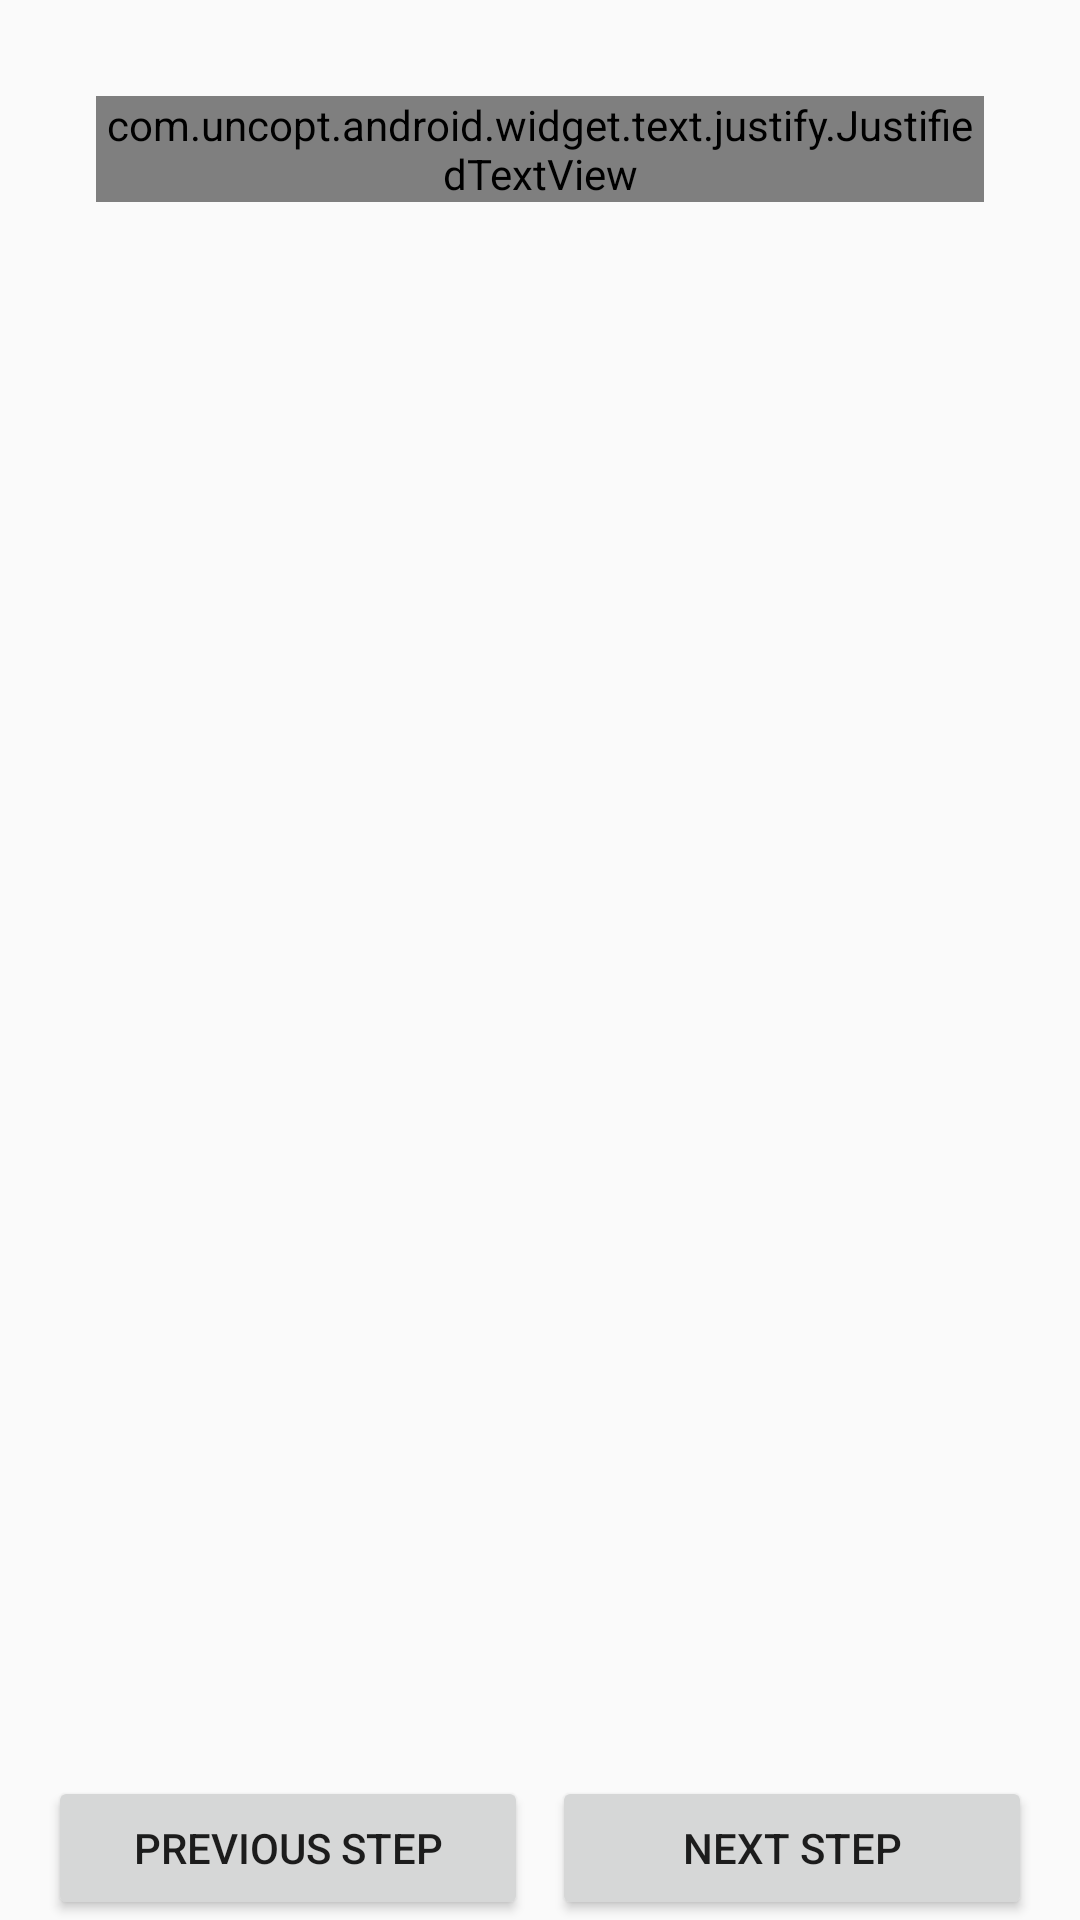

The Android layout XML behind this screen, and the referenced resources:
<!-- AndroidManifest.xml: application theme AppTheme -->
<!-- res/layout/fragment_step_details.xml -->
<layout xmlns:android="http://schemas.android.com/apk/res/android"
    xmlns:app="http://schemas.android.com/apk/res-auto"
    xmlns:tools="http://schemas.android.com/tools">

    <android.support.constraint.ConstraintLayout
        android:layout_width="match_parent"
        android:layout_height="match_parent"
        android:background="@drawable/screen_bg_pattern"
        tools:context="io.github.andyradionov.udacitybakingapp.ui.steps.BakingActivity"
        tools:ignore="ContentDescription,RtlHardcoded">

        <ImageView
            android:visibility="gone"
            android:id="@+id/iv_step_details_image"
            android:layout_width="@dimen/big_picture"
            android:layout_height="@dimen/big_picture" />

        <com.uncopt.android.widget.text.justify.JustifiedTextView
            android:id="@+id/tv_recipe_instructions"
            android:layout_width="0dp"
            android:layout_height="wrap_content"
            android:layout_margin="@dimen/details_margin"
            android:textAlignment="center"
            android:textColor="@android:color/black"
            android:textSize="@dimen/regular_text"
            app:layout_constraintLeft_toRightOf="@id/iv_step_details_image"
            app:layout_constraintRight_toRightOf="parent"
            app:layout_constraintTop_toTopOf="parent" />

        <Button
            android:id="@+id/btn_prev_step"
            android:layout_width="@dimen/btn_width"
            android:layout_height="wrap_content"
            android:layout_gravity="left"
            android:layout_marginLeft="@dimen/btn_margin"
            android:text="@string/previous_step"
            app:layout_constraintBottom_toBottomOf="parent"
            app:layout_constraintLeft_toLeftOf="parent" />

        <Button
            android:id="@+id/btn_next_step"
            android:layout_width="@dimen/btn_width"
            android:layout_height="wrap_content"
            android:layout_gravity="right"
            android:layout_marginRight="@dimen/btn_margin"
            android:text="@string/next_step"
            app:layout_constraintBottom_toBottomOf="parent"
            app:layout_constraintRight_toRightOf="parent" />

    </android.support.constraint.ConstraintLayout>
</layout>
<!-- resources referenced by this layout -->
<resources>
  <dimen name="big_picture">160dp</dimen>
  <dimen name="btn_margin">16dp</dimen>
  <dimen name="btn_width">160dp</dimen>
  <dimen name="details_margin">32dp</dimen>
  <dimen name="regular_text">16sp</dimen>
  <string name="next_step">Next Step</string>
  <string name="previous_step">Previous step</string>
  <style name="AppTheme" parent="Theme.AppCompat.Light">
          
          <item name="colorPrimary">@color/colorPrimary</item>
          <item name="colorPrimaryDark">@color/colorPrimaryDark</item>
          <item name="colorAccent">@color/colorAccent</item>
      </style>
  <color name="colorPrimary">#ffe082</color>
  <color name="colorPrimaryDark">#caae53</color>
  <color name="colorAccent">#FF5722</color>
</resources>
